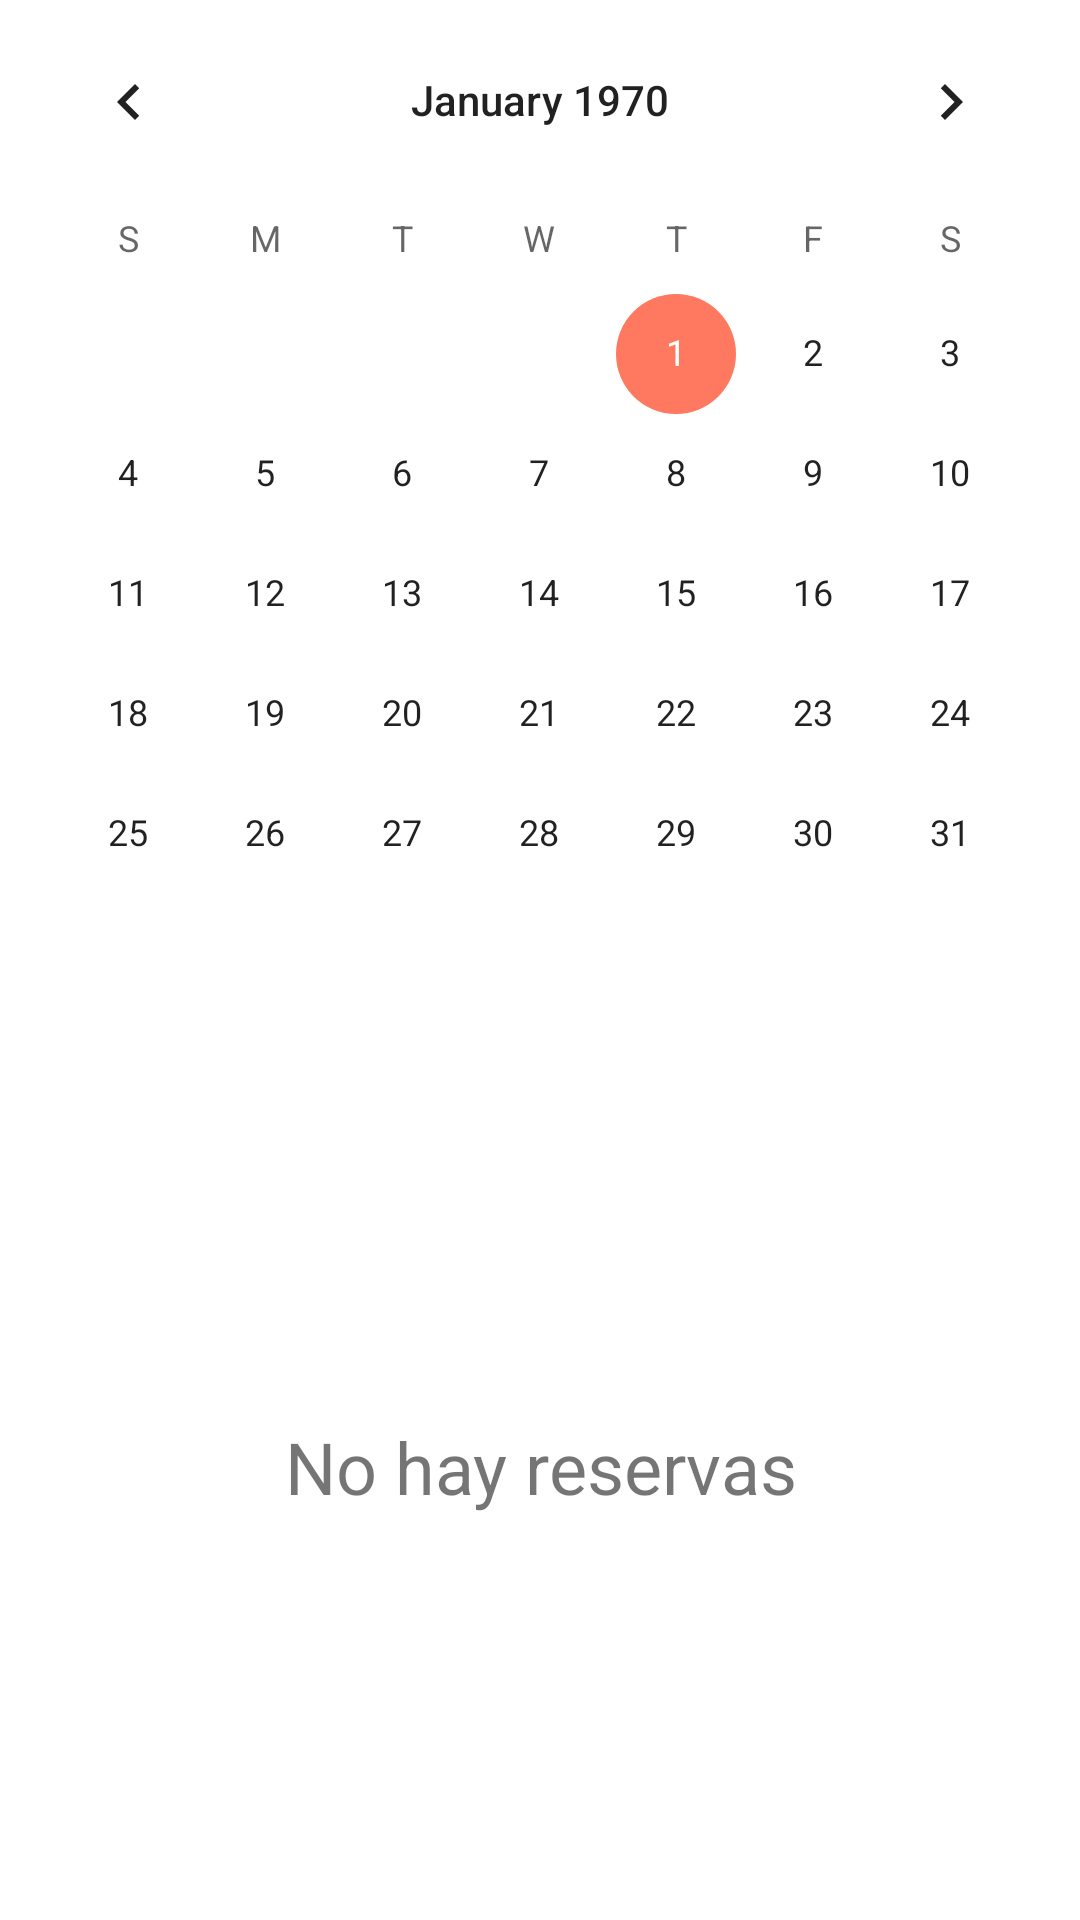

This screen was rendered from an Android layout file. Write that file and the resources it references.
<!-- AndroidManifest.xml: application theme Theme.BoxLevel -->
<!-- res/layout/calendario_activity.xml -->
<?xml version="1.0" encoding="utf-8"?>
<androidx.constraintlayout.widget.ConstraintLayout
    xmlns:android="http://schemas.android.com/apk/res/android"
    xmlns:app="http://schemas.android.com/apk/res-auto"
    xmlns:tools="http://schemas.android.com/tools"
    android:layout_width="match_parent"
    android:layout_height="match_parent"
    tools:context=".vistas.CalendarioActivity">

    <CalendarView
        android:id="@+id/calendar"
        android:theme="@style/CalendarViewCustom"
        android:layout_width="match_parent"
        android:layout_height="wrap_content"
        app:layout_constraintEnd_toEndOf="parent"
        app:layout_constraintStart_toStartOf="parent"
        app:layout_constraintTop_toTopOf="parent"

        />

    <TextView
        android:id="@+id/emptyList"
        android:layout_width="match_parent"
        android:layout_height="0dp"
        android:text="@string/empty_list"
        android:textSize="24sp"
        android:gravity="center"
        app:layout_constraintBottom_toBottomOf="parent"
        app:layout_constraintEnd_toEndOf="parent"
        app:layout_constraintStart_toStartOf="parent"
        app:layout_constraintTop_toBottomOf="@+id/calendar" />

    <androidx.recyclerview.widget.RecyclerView
        android:id="@+id/recycler"
        android:layout_width="match_parent"
        android:layout_height="0dp"
        app:layout_constraintBottom_toBottomOf="parent"
        app:layout_constraintEnd_toEndOf="parent"
        app:layout_constraintStart_toStartOf="parent"
        app:layout_constraintTop_toBottomOf="@id/calendar"
        tools:listitem="@layout/items" />

</androidx.constraintlayout.widget.ConstraintLayout>
<!-- res/layout/items.xml (included above) -->
<?xml version="1.0" encoding="utf-8"?>
<androidx.constraintlayout.widget.ConstraintLayout
    xmlns:android="http://schemas.android.com/apk/res/android"
    xmlns:app="http://schemas.android.com/apk/res-auto"
    android:layout_width="match_parent"
    android:layout_height="wrap_content"
    android:background="?android:attr/selectableItemBackground"
    xmlns:tools="http://schemas.android.com/tools">

    <View
        android:id="@+id/view"
        android:layout_width="15dp"
        android:layout_height="70dp"
        android:layout_marginEnd="8dp"
        android:background="@color/green"
        app:layout_constraintEnd_toStartOf="@+id/time"
        app:layout_constraintStart_toStartOf="parent"
        app:layout_constraintTop_toTopOf="parent" />

    <TextView
        android:id="@+id/time"
        android:layout_width="wrap_content"
        android:layout_height="wrap_content"
        app:layout_constraintStart_toEndOf="@+id/view"
        app:layout_constraintTop_toTopOf="parent"
        tools:text="11:30"
        android:textSize="24sp"
        android:layout_marginStart="8dp"
        android:layout_marginTop="8dp"
        />

    <TextView
        android:id="@+id/entrenador"
        android:layout_width="wrap_content"
        android:layout_height="wrap_content"
        android:textSize="20sp"
        app:layout_constraintEnd_toEndOf="@+id/time"
        app:layout_constraintStart_toStartOf="@+id/time"
        app:layout_constraintTop_toBottomOf="@+id/time"
        tools:text="Lucas" />

</androidx.constraintlayout.widget.ConstraintLayout>
<!-- resources referenced by this layout -->
<resources>
  <color name="green">#36F439</color>
  <string name="empty_list">No hay reservas</string>
  <style name="CalendarViewCustom" parent="Theme.AppCompat.DayNight">
          <item name="colorAccent">@color/secondary</item>
      </style>
  <style name="Theme.BoxLevel" parent="Theme.MaterialComponents.DayNight.DarkActionBar">
          
          <item name="colorPrimary">@color/secondary</item>
          <item name="colorPrimaryVariant">@color/black</item>
          <item name="colorOnPrimary">@color/white</item>
          
          <item name="colorSecondary">@color/teal_200</item>
          <item name="colorSecondaryVariant">@color/teal_700</item>
          <item name="colorOnSecondary">@color/black</item>
          
          <item name="android:statusBarColor" tools:targetApi="l">?attr/colorPrimaryVariant</item>
          
      </style>
  <color name="secondary">#ff7961</color>
  <color name="black">#FF000000</color>
  <color name="white">#FFFFFFFF</color>
  <color name="teal_200">#FF03DAC5</color>
  <color name="teal_700">#FF018786</color>
</resources>
